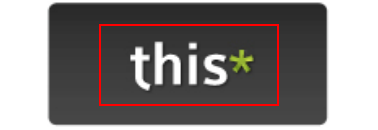
Workflow: Sequence5

Step 1: get-text from the element 'Horizontal' in window 'Sample Invoice A.pdf and 1 more page - Work - Microsoft Edge' (msedge.exe)

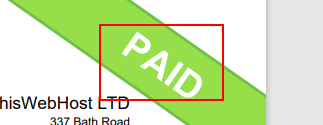
Step 2: get-text from the element 'Horizontal' in window 'Sample Invoice A.pdf and 1 more page - Work - Microsoft Edge' (msedge.exe)